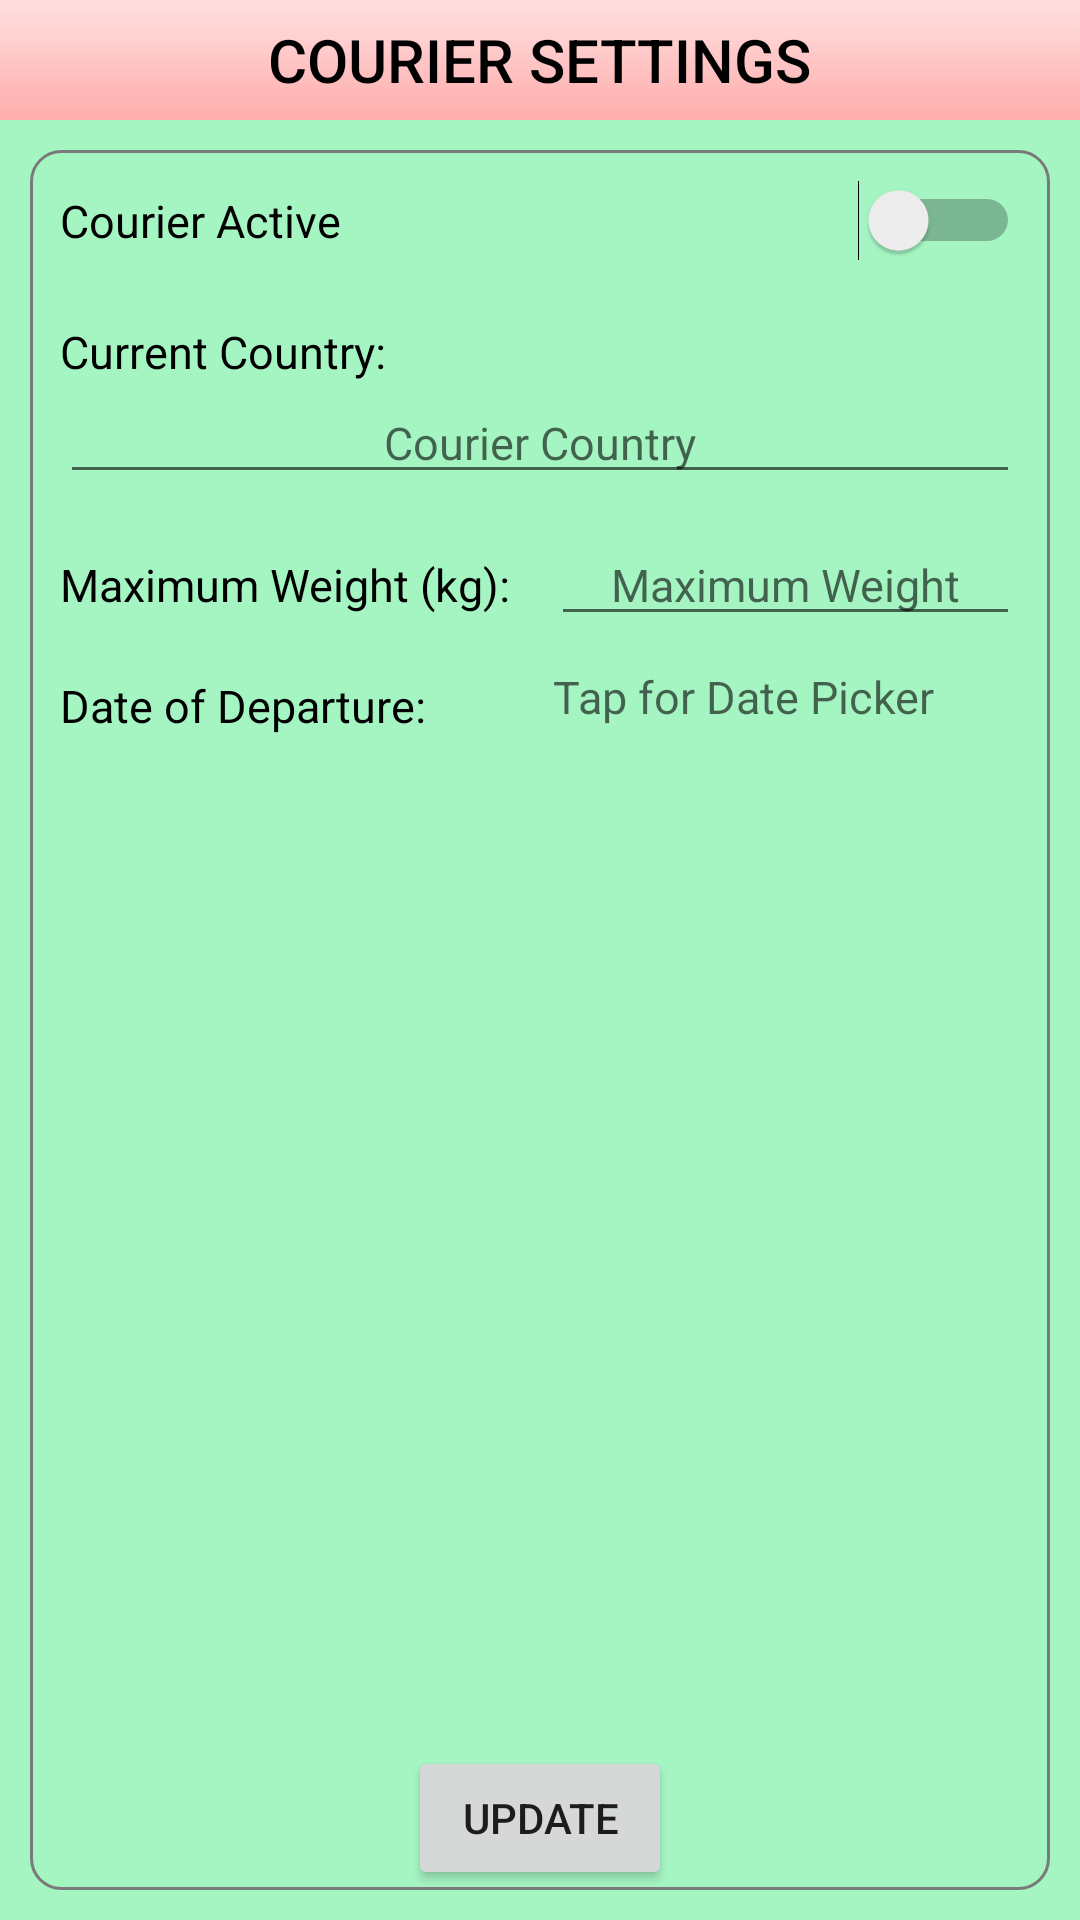

Produce the Android XML layout that renders to this screen, including the resource entries it uses.
<!-- AndroidManifest.xml: application theme AppTheme.Launcher -->
<!-- res/layout/courier_settings.xml -->
<?xml version="1.0" encoding="utf-8"?>
<RelativeLayout xmlns:android="http://schemas.android.com/apk/res/android"
    xmlns:app="http://schemas.android.com/apk/res-auto"
    xmlns:tools="http://schemas.android.com/tools"
    android:layout_width="match_parent"
    android:layout_height="match_parent"
    android:background="@color/bgGreen"
    tools:context="com.example.android.firebaseauthdemo.AcceptedCourierFragment">

    <FrameLayout
        android:id="@+id/frameTopBar"
        android:layout_width="match_parent"
        android:layout_height="40dp"
        android:background="@drawable/courier_top_bar">

        <TextView
            android:id="@+id/textViewAcceptedOrders"
            android:layout_width="wrap_content"
            android:layout_height="wrap_content"
            android:layout_gravity="center"
            android:text="Courier Settings"
            android:textColor="@color/black"
            android:textAllCaps="true"
            android:fontFamily="sans-serif-medium"
            android:textSize="20sp"/>
    </FrameLayout>

    <ScrollView
        android:layout_width="match_parent"
        android:layout_height="match_parent"
        android:id="@+id/scrollView02"
        android:layout_below="@+id/frameTopBar"
        android:layout_above="@+id/updateButton"
        android:layout_margin="10dp"
        android:layout_weight="1"
        android:isScrollContainer="false"
        android:background="@drawable/customborder">

        <RelativeLayout
            android:layout_width="match_parent"
            android:layout_height="match_parent"
            android:orientation="vertical"
            android:layout_centerVertical="true"
            android:layout_centerHorizontal="true"
            android:id="@+id/courierSettingsList">

            <Switch
                android:layout_width="match_parent"
                android:layout_height="wrap_content"
                android:id="@+id/activeSwitch"
                android:textSize="15sp"
                android:text="Courier Active "/>

            <TextView
                android:layout_width="wrap_content"
                android:layout_height="wrap_content"
                android:id="@+id/courierCountry"
                android:layout_marginTop="20dp"
                android:layout_below="@+id/activeSwitch"
                android:text="Current Country: "
                android:textSize="15sp"
                android:textColor="@color/black" />

            <EditText
                android:layout_width="match_parent"
                android:layout_height="wrap_content"
                android:id="@+id/editTextCourierCountry"
                android:layout_below="@+id/courierCountry"
                android:textAlignment="center"
                android:hint="Courier Country"
                android:textSize="15sp" />

            <TextView
                android:layout_width="wrap_content"
                android:layout_height="wrap_content"
                android:id="@+id/maxWeight"
                android:layout_below="@+id/editTextCourierCountry"
                android:layout_marginTop="20dp"
                android:text="Maximum Weight (kg): "
                android:textSize="15sp"
                android:textColor="@color/black" />

            <EditText
                android:layout_width="match_parent"
                android:layout_height="wrap_content"
                android:id="@+id/editTextMaxWeight"
                android:layout_below="@+id/editTextCourierCountry"
                android:layout_toRightOf="@+id/maxWeight"
                android:layout_marginTop="10dp"
                android:textAlignment="center"
                android:layout_marginLeft="10dp"
                android:hint="Maximum Weight"
                android:textSize="15sp" />

            <TextView
                android:layout_width="wrap_content"
                android:layout_height="wrap_content"
                android:id="@+id/maxDate"
                android:layout_below="@+id/maxWeight"
                android:layout_marginTop="20dp"
                android:text="Date of Departure: "
                android:textSize="15sp"
                android:textColor="@color/black" />

            <TextView
                android:layout_width="match_parent"
                android:layout_height="wrap_content"
                android:id="@+id/editTextMaxDate"
                android:layout_below="@+id/editTextMaxWeight"
                android:layout_marginTop="10dp"
                android:layout_toRightOf="@+id/maxDate"
                android:textAlignment="center"
                android:layout_marginLeft="10dp"
                android:hint="Tap for Date Picker"
                android:textSize="15sp" />

        </RelativeLayout>
    </ScrollView>

    <Button
        android:layout_width="wrap_content"
        android:layout_height="wrap_content"
        android:layout_alignParentBottom="true"
        android:layout_centerHorizontal="true"
        android:id="@+id/updateCourier"
        android:text="UPDATE"
        android:layout_marginBottom="10dp" />

</RelativeLayout>
<!-- resources referenced by this layout -->
<resources>
  <color name="bgGreen">#A5F5C3</color>
  <color name="black">#000000</color>
  <!-- drawable courier_top_bar: png bitmap (drawable, 19895 bytes) -->
  <!-- drawable customborder (drawable) -->
  <?xml version="1.0" encoding="UTF-8"?>
   <shape xmlns:android="http://schemas.android.com/apk/res/android" android:shape="rectangle">
     <corners android:radius="10dp"/>
     <padding android:left="10dp" android:right="10dp" android:top="10dp" android:bottom="10dp"/>
     <stroke android:width="1dp" android:color="#7A7A7A"/>
   </shape>
  <style name="AppTheme.Launcher">
          <item name="android:windowBackground">@drawable/launch_screen</item>
      </style>
  <!-- drawable launch_screen (drawable) -->
  <layer-list xmlns:android="http://schemas.android.com/apk/res/android" android:opacity="opaque">
      <item android:drawable="@android:color/white"/>
      <item>
          <bitmap
              android:src="@drawable/applogo"
              android:gravity="center"/>
      </item>
  </layer-list>
  <!-- drawable applogo: png bitmap (drawable, 43998 bytes) -->
</resources>
